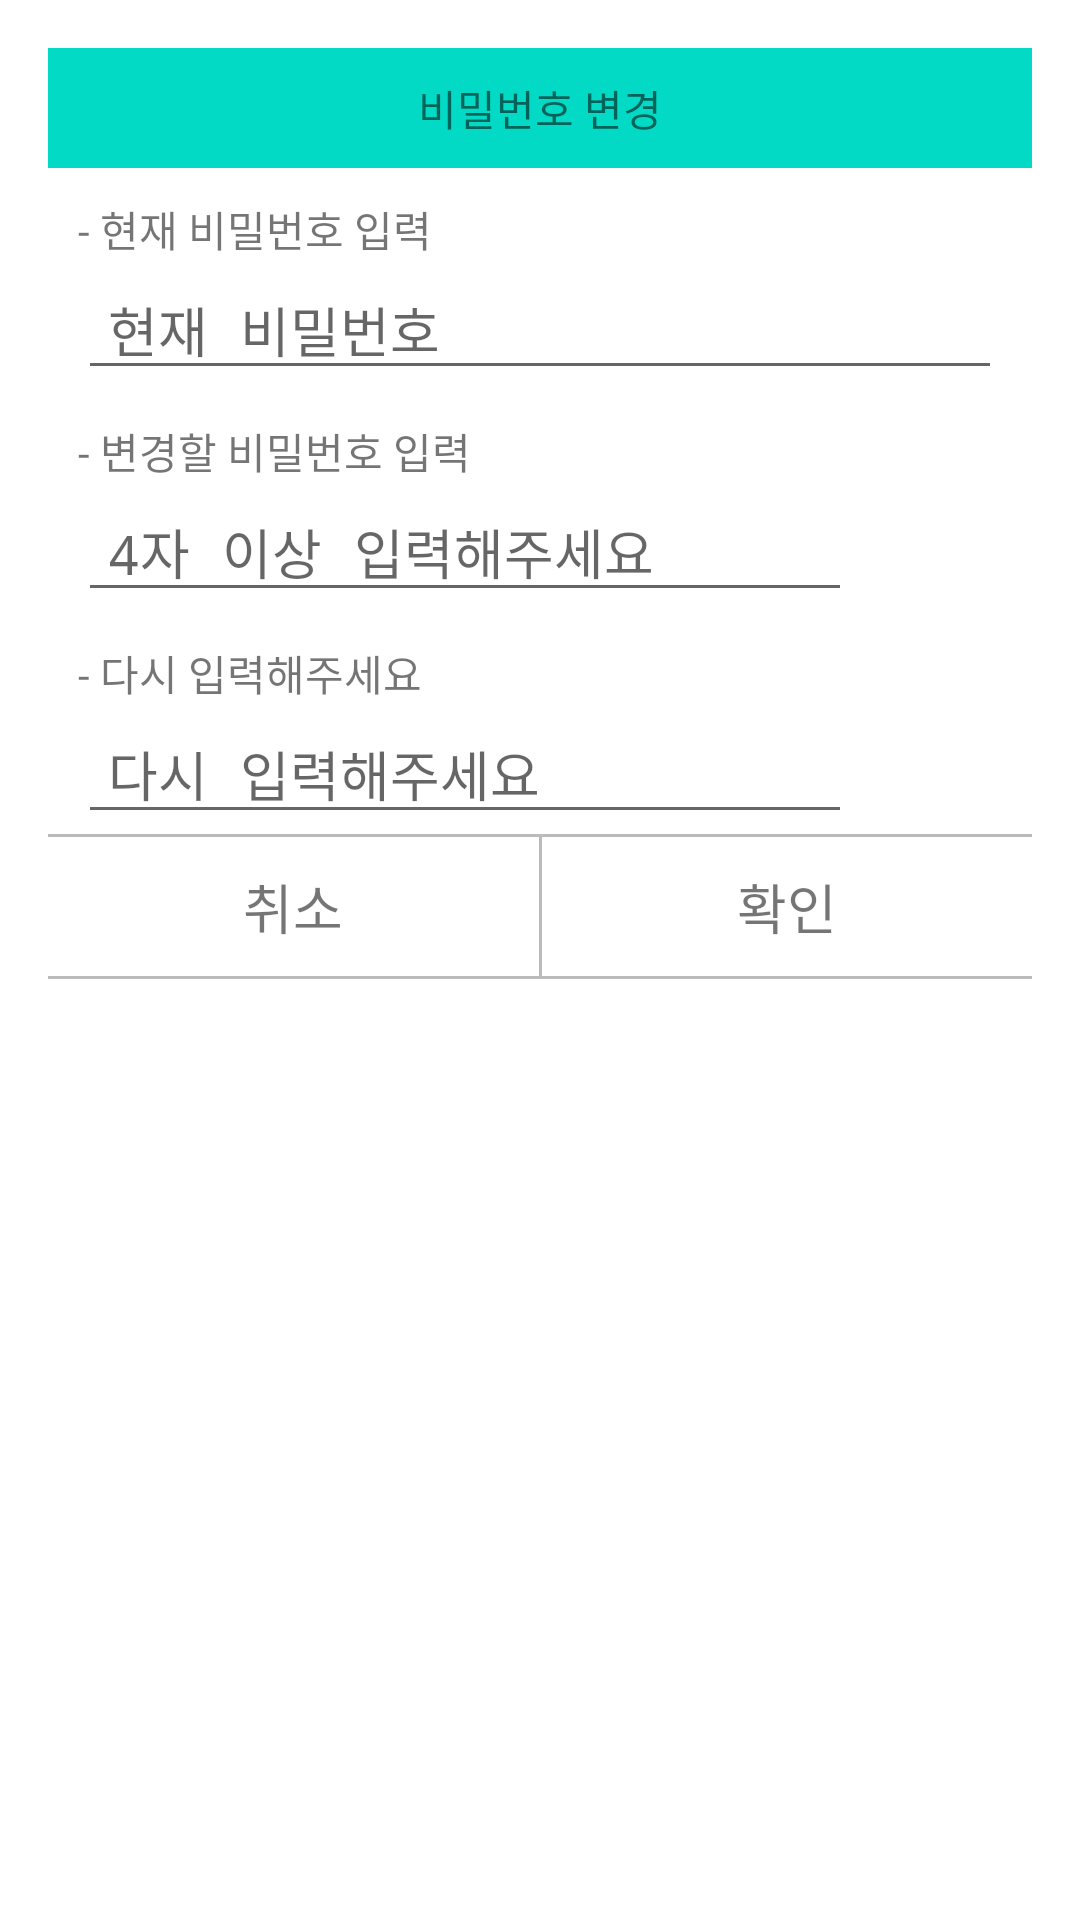

Here is an Android app screen rendered from its layout file. Give the layout XML and the strings, colors and styles it references.
<!-- AndroidManifest.xml: activity theme DialogAndNoActionBar -->
<!-- res/layout/activity_change_password.xml -->
<?xml version="1.0" encoding="utf-8"?>
<layout xmlns:tools="http://schemas.android.com/tools"
    xmlns:android="http://schemas.android.com/apk/res/android"
    xmlns:app="http://schemas.android.com/apk/res-auto">
<LinearLayout
    android:layout_width="match_parent"
    android:layout_height="match_parent"
    android:orientation="vertical"
    tools:context=".ChangePasswordActivity">

    <TextView
        android:layout_width="match_parent"
        android:layout_height="40dp"
        android:gravity="center"
        android:text="비밀번호 변경"
        android:background="@color/teal_200"/>

    <LinearLayout
        android:layout_width="match_parent"
        android:layout_height="wrap_content"
        android:orientation="vertical"
        android:layout_marginTop="10dp"
        android:paddingLeft="10dp"
        android:paddingRight="10dp">

        <TextView
            android:layout_width="match_parent"
            android:layout_height="wrap_content"
            android:text="- 현재 비밀번호 입력" />

        <EditText
            android:id="@+id/currentPwEdt"
            android:layout_width="match_parent"
            android:layout_height="wrap_content"
            android:hint="현재 비밀번호"
            android:maxLength="20"
            android:paddingLeft="10dp"
            android:paddingRight="10dp"
            android:inputType="textPassword"
            android:singleLine="true" />

        <TextView
            android:layout_width="match_parent"
            android:layout_height="wrap_content"
            android:layout_marginTop="10dp"
            android:text="- 변경할 비밀번호 입력" />

        <LinearLayout
            android:layout_width="match_parent"
            android:layout_height="wrap_content"
            android:orientation="horizontal" >

            <EditText
                android:id="@+id/changePwEdt"
                android:layout_width="match_parent"
                android:layout_height="wrap_content"
                android:layout_weight="1"
                android:hint="4자 이상 입력해주세요"
                android:singleLine="true"
                android:paddingRight="10dp"
                android:paddingLeft="10dp"
                android:maxLength="20"
                android:inputType="textPassword"/>

            <FrameLayout
                android:layout_width="wrap_content"
                android:layout_height="wrap_content"
                android:layout_marginRight="10dp"
                android:layout_gravity="center_vertical">

                <ImageView
                    android:id="@+id/crossImg"
                    android:layout_width="30dp"
                    android:layout_height="30dp"
                    android:layout_marginLeft="10dp"
                    android:layout_gravity="right|center_vertical"
                    android:src="@drawable/cross_icon" />

                <ImageView
                    android:id="@+id/circleImg"
                    android:layout_width="30dp"
                    android:layout_height="30dp"
                    android:layout_marginLeft="10dp"
                    android:visibility="gone"
                    android:layout_gravity="right|center_vertical"
                    android:src="@drawable/circle_icon" />


            </FrameLayout>



        </LinearLayout>


        <TextView
            android:layout_width="match_parent"
            android:layout_height="wrap_content"
            android:layout_marginTop="10dp"
            android:text="- 다시 입력해주세요" />

        <LinearLayout
            android:layout_width="match_parent"
            android:layout_height="wrap_content"
            android:orientation="horizontal" >

            <EditText
                android:id="@+id/repeatPwEdt"
                android:layout_width="match_parent"
                android:layout_height="wrap_content"
                android:layout_weight="1"
                android:hint="다시 입력해주세요"
                android:singleLine="true"
                android:paddingRight="10dp"
                android:paddingLeft="10dp"
                android:maxLength="20"
                android:inputType="textPassword"/>

            <FrameLayout
                android:layout_width="wrap_content"
                android:layout_height="wrap_content"
                android:layout_marginRight="10dp"
                android:layout_gravity="center_vertical">

                <ImageView
                    android:id="@+id/repeatCrossImg"
                    android:layout_width="30dp"
                    android:layout_height="30dp"
                    android:layout_marginLeft="10dp"
                    android:layout_gravity="right|center_vertical"
                    android:src="@drawable/cross_icon" />

                <ImageView
                    android:id="@+id/repeatCircleImg"
                    android:layout_width="30dp"
                    android:layout_height="30dp"
                    android:layout_marginLeft="10dp"
                    android:visibility="gone"
                    android:layout_gravity="right|center_vertical"
                    android:src="@drawable/circle_icon" />


            </FrameLayout>



        </LinearLayout>

    </LinearLayout>

    <TextView
        android:layout_width="match_parent"
        android:layout_height="1dp"
        android:background="@color/grey" />

    <LinearLayout
        android:layout_width="match_parent"
        android:layout_height="wrap_content"
        android:orientation="horizontal" >

        <TextView
            android:id="@+id/cancelBtn"
            android:layout_width="match_parent"
            android:layout_height="wrap_content"
            android:layout_weight="1"
            android:textSize="18sp"
            android:gravity="center"
            android:background="@drawable/background_grey_rect_press"
            android:text="취소" />

        <TextView
            android:layout_width="1dp"
            android:layout_height="match_parent"
            android:background="@color/grey" />

        <TextView
            android:id="@+id/okBtn"
            android:layout_width="match_parent"
            android:layout_height="wrap_content"
            android:layout_weight="1"
            android:textSize="18sp"
            android:gravity="center"
            android:padding="10dp"
            android:background="@drawable/background_grey_rect_press"
            android:text="확인" />


    </LinearLayout>

    <TextView
        android:layout_width="match_parent"
        android:layout_height="1dp"
        android:background="@color/grey" />


</LinearLayout>
</layout>
<!-- resources referenced by this layout -->
<resources>
  <color name="grey">#BBBBBB</color>
  <color name="teal_200">#FF03DAC5</color>
  <!-- drawable background_grey_rect_press (drawable) -->
  <?xml version="1.0" encoding="utf-8"?>
  <selector xmlns:android="http://schemas.android.com/apk/res/android">
  
      <item
          android:state_pressed="false" >
          <layer-list>
              <item>
                  <shape
                      android:shape="rectangle">
                      <solid
                          android:color="@color/white" />
                  </shape>
              </item>
          </layer-list>
      </item>
  
      <item
          android:state_pressed="true" >
          <layer-list>
              <item>
                  <shape
                      android:shape="rectangle">
                      <solid
                          android:color="@color/grey" />
                  </shape>
              </item>
          </layer-list>
      </item>
  
  </selector>
  <style name="DialogAndNoActionBar" parent="Theme.AppCompat.Light.Dialog.Alert">
          <item name="windowActionBar">false</item>
          <item name="windowNoTitle">true</item>
      </style>
  <color name="white">#FFFFFFFF</color>
</resources>
